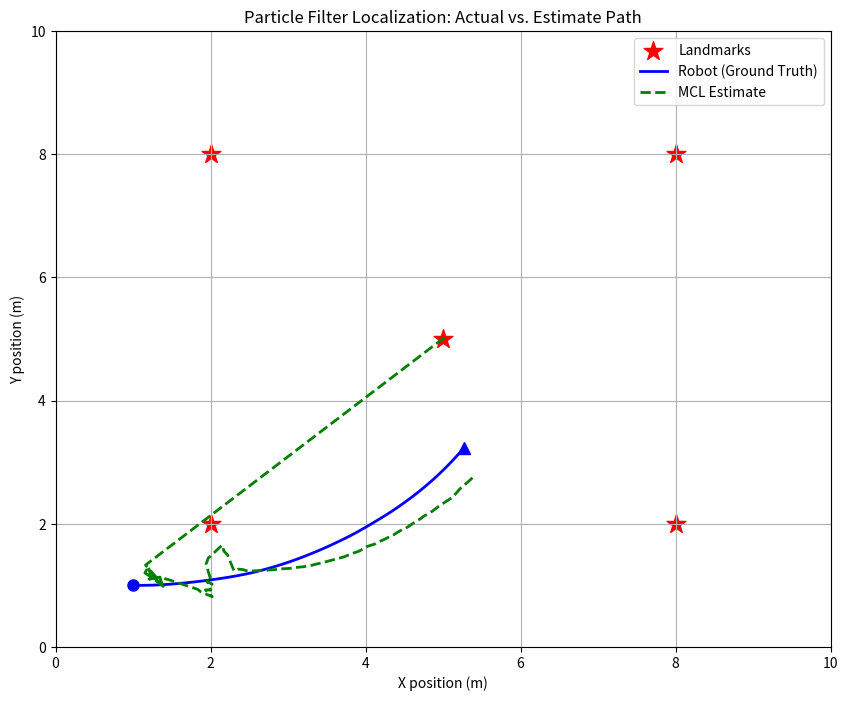

Write the Python code that produced this figure.
# --- Author: Nihara Randini ---

import numpy as np
import matplotlib.pyplot as plt

# --- Environment and Robot Parameters ---
MAP_SIZE = 10.0  # meters (map is a 10x10 square)
NUM_PARTICLES = 5000
NUM_LANDMARKS = 5
MOTION_NOISE = 0.1  # Standard deviation for motion uncertainty (position/heading)
SENSOR_NOISE = 0.5  # Standard deviation for sensor measurement uncertainty (distance)
DT = 0.1  # Time step for simulation
SIMULATION_STEPS = 100

# Landmark positions (a known feature list in the environment)
LANDMARKS = np.array([
    [2.0, 2.0],
    [8.0, 8.0],
    [2.0, 8.0],
    [8.0, 2.0],
    [5.0, 5.0]
])

# Global state variable for the actual robot pose (Ground Truth)
robot_pose = np.array([1.0, 1.0, 0.0])  # [x, y, theta]

# --- Helper Functions ---

def wrap_angle(angle):
    """Wraps an angle to the range [-pi, pi]."""
    return (angle + np.pi) % (2 * np.pi) - np.pi

def initialize_particles(num_particles, map_size):
    """Initializes particles with random poses and uniform weights."""
    particles = np.zeros((num_particles, 3))  # [x, y, theta]
    particles[:, 0] = np.random.uniform(0, map_size, num_particles)  # x
    particles[:, 1] = np.random.uniform(0, map_size, num_particles)  # y
    particles[:, 2] = np.random.uniform(-np.pi, np.pi, num_particles)  # theta
    weights = np.ones(num_particles) / num_particles
    return particles, weights

def move_robot_noisy(pose, u_linear, u_angular, dt, noise):
    """Updates the actual robot pose with command and adds noise."""
    v_noisy = u_linear + np.random.normal(0, noise)
    omega_noisy = u_angular + np.random.normal(0, noise / 2.0) # Lower noise on rotation

    pose[0] += v_noisy * np.cos(pose[2]) * dt
    pose[1] += v_noisy * np.sin(pose[2]) * dt
    pose[2] += omega_noisy * dt
    pose[2] = wrap_angle(pose[2])

    # Simple boundary check
    pose[0] = np.clip(pose[0], 0, MAP_SIZE)
    pose[1] = np.clip(pose[1], 0, MAP_SIZE)
    
    return pose

def sense_landmarks(pose, landmarks, noise):
    """Calculates the noisy distance measurements from the robot to each landmark."""
    measurements = []
    robot_x, robot_y, _ = pose
    
    for lx, ly in landmarks:
        # True distance
        true_dist = np.hypot(lx - robot_x, ly - robot_y)
        # Noisy measurement
        noisy_dist = true_dist + np.random.normal(0, noise)
        measurements.append(noisy_dist)
        
    return np.array(measurements)

# --- Particle Filter Core Functions ---

def predict_particles(particles, u_linear, u_angular, dt, noise):
    """Applies motion model (Forward Kinematics) to all particles with noise."""
    
    # Add noise to movement commands for each particle
    v_noisy = u_linear + np.random.normal(0, noise, len(particles))
    omega_noisy = u_angular + np.random.normal(0, noise / 2.0, len(particles))

    # Update particle positions
    particles[:, 0] += v_noisy * np.cos(particles[:, 2]) * dt
    particles[:, 1] += v_noisy * np.sin(particles[:, 2]) * dt
    particles[:, 2] += omega_noisy * dt
    
    # Wrap heading angle and enforce boundaries
    particles[:, 2] = wrap_angle(particles[:, 2])
    particles[:, 0] = np.clip(particles[:, 0], 0, MAP_SIZE)
    particles[:, 1] = np.clip(particles[:, 1], 0, MAP_SIZE)
    
    return particles

def update_weights(particles, weights, actual_measurement, landmarks, noise):
    """Calculates the likelihood of each particle based on the sensor measurement."""
    
    for i in range(len(particles)):
        p_x, p_y, _ = particles[i]
        
        # 1. Calculate expected distance from particle to each landmark
        expected_distances = np.hypot(landmarks[:, 0] - p_x, landmarks[:, 1] - p_y)
        
        # 2. Calculate the difference between actual (robot) and expected (particle) measurements
        error = actual_measurement - expected_distances
        
        # 3. Calculate the Gaussian likelihood (Probability Density Function)
        # L = (1 / sqrt(2*pi*sigma^2)) * exp(-0.5 * error^2 / sigma^2)
        # We can ignore the normalization term (1 / sqrt(2*pi*sigma^2)) as we normalize the weights later
        likelihoods = np.exp(-0.5 * (error / noise)**2)
        
        # The total likelihood (weight) is the product of likelihoods for all landmarks
        weights[i] *= np.prod(likelihoods)

    # Normalize weights so they sum to 1, avoiding division by zero
    sum_weights = np.sum(weights)
    if sum_weights == 0:
        # If all weights are near zero, re-initialize to avoid filter divergence
        weights = np.ones_like(weights) / len(weights)
    else:
        weights /= sum_weights
        
    return weights

def resample_particles(particles, weights):
    """Resamples particles based on their weights (Roulette Wheel Resampling)."""
    
    # Generate random indices based on weights distribution
    indices = np.random.choice(
        len(particles), 
        size=len(particles), 
        replace=True, 
        p=weights
    )
    # Create new particle set by sampling the old set
    particles = particles[indices]
    
    # Reset weights to uniform after resampling
    weights = np.ones(len(particles)) / len(particles)
    return particles, weights

def get_estimate(particles, weights):
    """Calculates the best estimated pose (weighted average)."""
    # Use weighted average for the estimate
    x_est = np.average(particles[:, 0], weights=weights)
    y_est = np.average(particles[:, 1], weights=weights)
    # Average of angles needs special care, but simple mean is often sufficient here
    theta_est = np.average(particles[:, 2], weights=weights)
    
    return np.array([x_est, y_est, wrap_angle(theta_est)])

# --- Main Simulation Loop ---

def run_mcl_simulation():
    global robot_pose
    
    particles, weights = initialize_particles(NUM_PARTICLES, MAP_SIZE)
    
    # Command velocities (simple square path or continuous turn)
    V_CMD, OMEGA_CMD = 0.5, 0.1 

    # History for plotting
    history_robot = [robot_pose.copy()]
    history_estimate = [get_estimate(particles, weights).copy()]

    for step in range(SIMULATION_STEPS):
        
        # --- 1. Robot Motion (Ground Truth) ---
        robot_pose = move_robot_noisy(robot_pose, V_CMD, OMEGA_CMD, DT, MOTION_NOISE)

        # --- 2. Sensing (Actual Measurement) ---
        measurement = sense_landmarks(robot_pose, LANDMARKS, SENSOR_NOISE)

        # --- 3. Particle Filter Prediction (Motion Update) ---
        particles = predict_particles(particles, V_CMD, OMEGA_CMD, DT, MOTION_NOISE)

        # --- 4. Particle Filter Correction (Weight Update) ---
        weights = update_weights(particles, weights, measurement, LANDMARKS, SENSOR_NOISE)

        # --- 5. Particle Filter Resampling ---
        particles, weights = resample_particles(particles, weights)

        # --- 6. Localization Estimate ---
        estimate = get_estimate(particles, weights)
        
        # Store history
        history_robot.append(robot_pose.copy())
        history_estimate.append(estimate.copy())
        
        # Optionally, plot every 10 steps to visualize the cloud collapse
        if step % 20 == 0:
            plot_state(particles, robot_pose, estimate, LANDMARKS, step)

    # Final Plotting
    plot_results(history_robot, history_estimate, LANDMARKS)


def plot_state(particles, robot_pose, estimate, landmarks, step):
    """Plots the current particle cloud, robot, and estimate."""
    plt.figure(figsize=(8, 8))
    plt.title(f"MCL Step: {step}. Particles: {len(particles)}")
    
    # 1. Plot Landmarks
    plt.scatter(landmarks[:, 0], landmarks[:, 1], marker='*', color='red', s=200, label='Landmarks')
    
    # 2. Plot Particles (the cloud)
    plt.scatter(particles[:, 0], particles[:, 1], marker='.', color='gray', alpha=0.1, label='Particles')
    
    # 3. Plot Robot (Ground Truth)
    plt.plot(robot_pose[0], robot_pose[1], marker='o', color='blue', markersize=10, label='Robot (Actual)')
    
    # 4. Plot Estimate (Mean of the particles)
    plt.plot(estimate[0], estimate[1], marker='s', color='green', markersize=10, label='Estimate (MCL)')
    
    plt.xlim(0, MAP_SIZE)
    plt.ylim(0, MAP_SIZE)
    plt.xlabel('X position (m)')
    plt.ylabel('Y position (m)')
    plt.legend()
    plt.grid(True)
    plt.pause(0.001) # Small pause to allow plot update
    plt.close()


def plot_results(history_robot, history_estimate, landmarks):
    """Plots the final path comparison."""
    history_robot = np.array(history_robot)
    history_estimate = np.array(history_estimate)
    
    plt.figure(figsize=(10, 8))
    plt.title("Particle Filter Localization: Actual vs. Estimate Path")
    
    # Plot Landmarks
    plt.scatter(landmarks[:, 0], landmarks[:, 1], marker='*', color='red', s=200, label='Landmarks')
    
    # Plot Paths
    plt.plot(history_robot[:, 0], history_robot[:, 1], 'b-', linewidth=2, label='Robot (Ground Truth)')
    plt.plot(history_estimate[:, 0], history_estimate[:, 1], 'g--', linewidth=2, label='MCL Estimate')
    
    # Highlight start/end points
    plt.plot(history_robot[0, 0], history_robot[0, 1], 'bo', markersize=8) # Start
    plt.plot(history_robot[-1, 0], history_robot[-1, 1], 'b^', markersize=8) # End
    
    plt.xlim(0, MAP_SIZE)
    plt.ylim(0, MAP_SIZE)
    plt.xlabel('X position (m)')
    plt.ylabel('Y position (m)')
    plt.legend()
    plt.grid(True)
    plt.show()

if __name__ == "__main__":
    run_mcl_simulation()